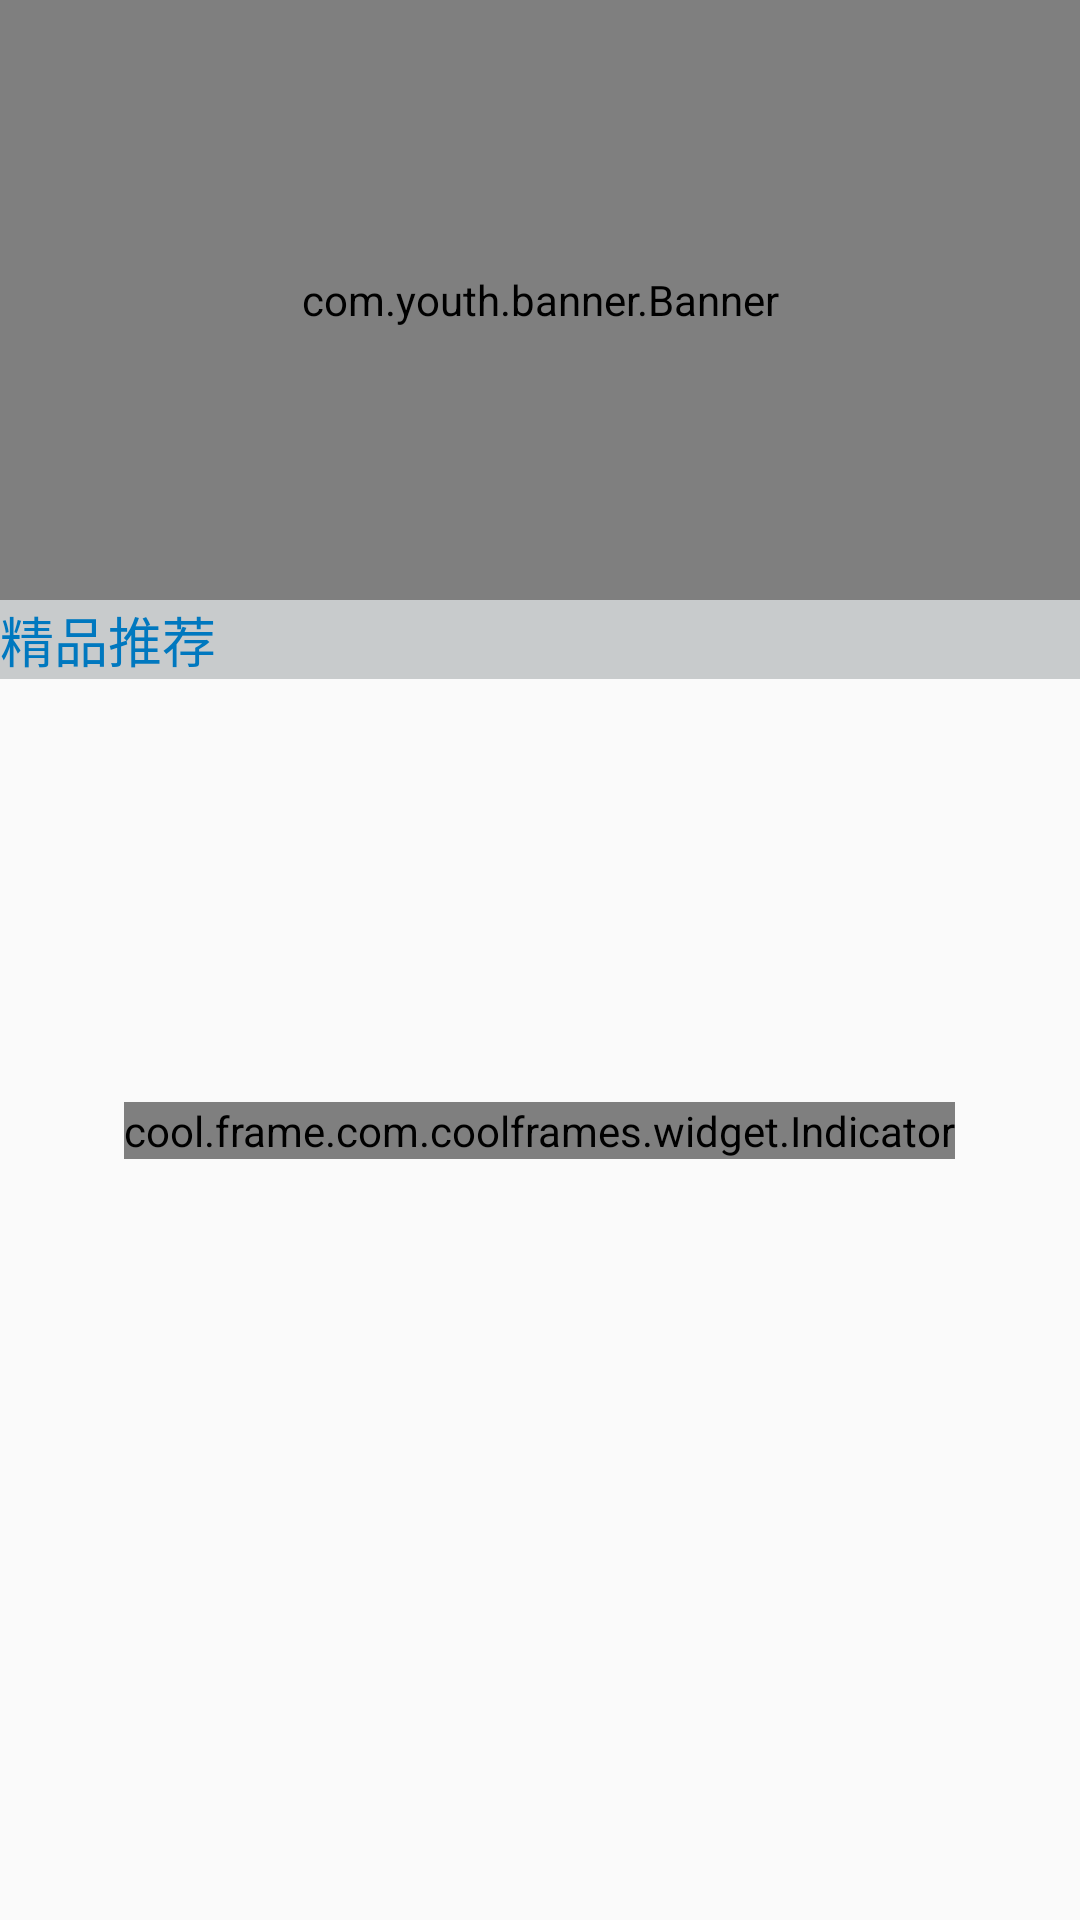

Android layout source for this screen:
<!-- AndroidManifest.xml: application theme TranslucentTheme -->
<!-- res/layout/recl_head.xml -->
<?xml version="1.0" encoding="utf-8"?>
<LinearLayout xmlns:android="http://schemas.android.com/apk/res/android"
    xmlns:app="http://schemas.android.com/apk/res-auto"
    android:layout_width="match_parent"
    android:layout_height="match_parent"
    android:orientation="vertical">

    <com.youth.banner.Banner
        android:id="@+id/banner"
        android:layout_width="match_parent"
        android:layout_height="200dp"
        app:indicator_height="10dp"
        app:indicator_width="10dp" />

    <RelativeLayout
        android:layout_width="match_parent"
        android:layout_height="wrap_content"
        android:background="@color/bg"
        android:gravity="center_vertical">

        <TextView
            android:layout_width="wrap_content"
            android:layout_height="wrap_content"
            android:text="精品推荐"
            android:textColor="@color/blue_font"
            android:textSize="18sp" />
    </RelativeLayout>

    <RelativeLayout
        android:layout_width="match_parent"
        android:layout_height="160dp">

        <android.support.v4.view.ViewPager
            android:id="@+id/view_pager"
            android:layout_width="match_parent"
            android:layout_height="match_parent"
            android:layout_marginTop="5dp" />

        <cool.frame.com.coolframes.widget.Indicator
            android:id="@+id/home_head_indicator"
            android:layout_width="wrap_content"
            android:layout_height="wrap_content"
            android:layout_alignParentBottom="true"
            android:layout_centerHorizontal="true"
            android:layout_marginTop="10dp"
            app:indicator_bgColor="@color/bg_common_gray"
            app:indicator_foreColor="@color/app_yellow"
            app:indicator_number="3"
            app:indicator_radius="18" />
    </RelativeLayout>
</LinearLayout>
<!-- resources referenced by this layout -->
<resources>
  <color name="app_yellow">#ffff4c06</color>
  <color name="bg">#c8cbcc</color>
  <color name="bg_common_gray">#ffe2e2e2</color>
  <color name="blue_font">#0078bf</color>
  <style name="TranslucentTheme" parent="AppTheme">
          
      </style>
  <style name="AppTheme" parent="Theme.AppCompat.Light.DarkActionBar">
          
          <item name="colorPrimary">@color/colorPrimary</item>
          <item name="colorPrimaryDark">@color/colorPrimaryDark</item>
          <item name="colorAccent">@color/colorAccent</item>
      </style>
  <color name="colorPrimary">#3F51B5</color>
  <color name="colorPrimaryDark">#303F9F</color>
  <color name="colorAccent">#FF4081</color>
</resources>
